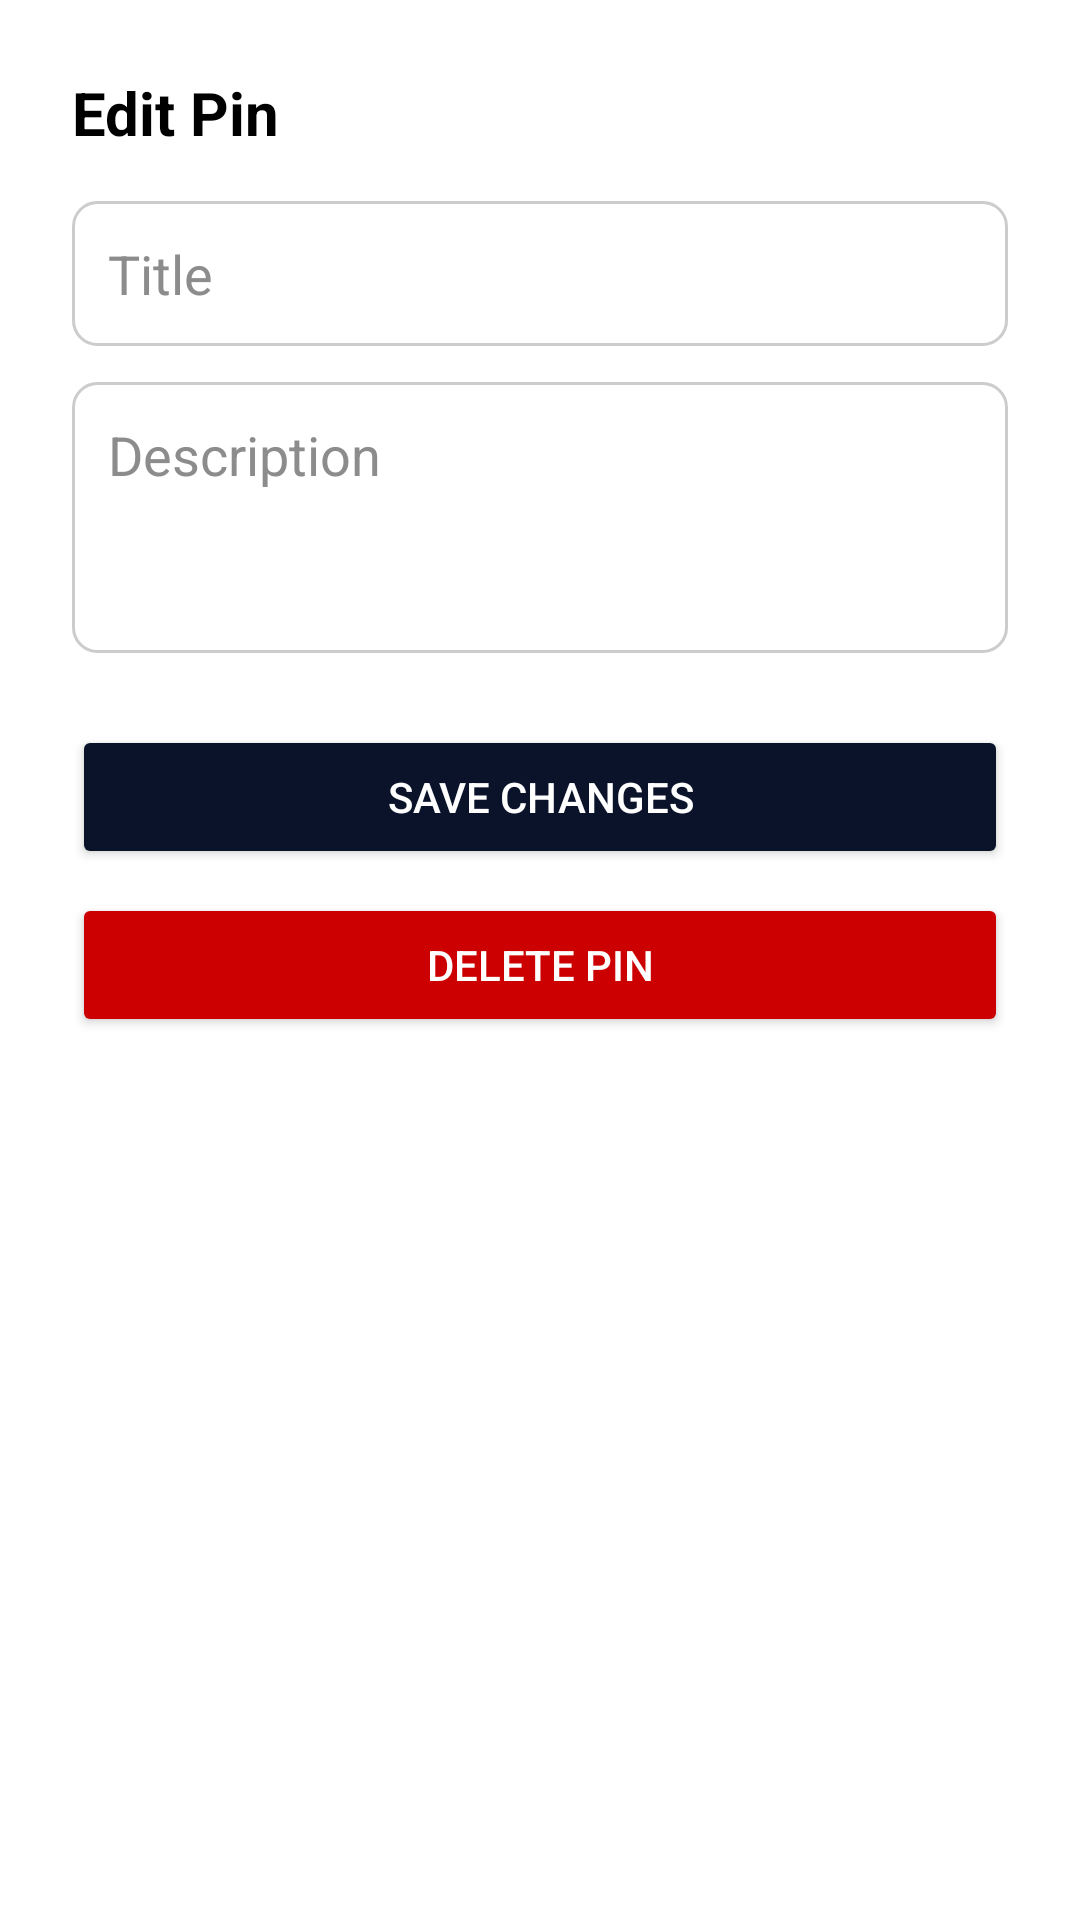

Layout XML and referenced resources for this Android screen:
<!-- AndroidManifest.xml: application theme Theme.Moodlysubmission -->
<!-- res/layout/dialog_edit_pin.xml -->
<?xml version="1.0" encoding="utf-8"?>
<LinearLayout xmlns:android="http://schemas.android.com/apk/res/android"
    android:layout_width="match_parent"
    android:layout_height="wrap_content"
    android:orientation="vertical"
    android:padding="24dp"
    android:background="@android:color/white">

    <TextView
        android:layout_width="wrap_content"
        android:layout_height="wrap_content"
        android:text="Edit Pin"
        android:textSize="20sp"
        android:textStyle="bold"
        android:textColor="@android:color/black"
        android:layout_marginBottom="16dp"/>

    <EditText
        android:id="@+id/et_edit_title"
        android:layout_width="match_parent"
        android:layout_height="wrap_content"
        android:hint="Title"
        android:textColorHint="@color/grey"
        android:textColor="@color/black"
        android:inputType="textCapSentences"
        android:layout_marginBottom="12dp"
        android:padding="12dp"
        android:background="@drawable/rounded_edittext_bg"/>

    <EditText
        android:id="@+id/et_edit_description"
        android:layout_width="match_parent"
        android:layout_height="wrap_content"
        android:hint="Description"
        android:textColorHint="@color/grey"
        android:textColor="@color/black"
        android:inputType="textMultiLine"
        android:minLines="3"
        android:gravity="top|start"
        android:layout_marginBottom="24dp"
        android:padding="12dp"
        android:background="@drawable/rounded_edittext_bg"/>

    <Button
        android:id="@+id/btn_confirm_update"
        android:layout_width="match_parent"
        android:layout_height="wrap_content"
        android:text="Save Changes"
        android:backgroundTint="@color/blue"
        android:textColor="@android:color/white"
        android:layout_marginBottom="8dp"/>

    <Button
        android:id="@+id/btn_confirm_delete"
        android:layout_width="match_parent"
        android:layout_height="wrap_content"
        android:text="Delete Pin"
        android:backgroundTint="@color/red"
        android:textColor="@android:color/white"/>

</LinearLayout>
<!-- resources referenced by this layout -->
<resources>
  <color name="black">#FF000000</color>
  <color name="blue">#0b132b</color>
  <color name="grey">#8c8c8c</color>
  <color name="red">#CC0000</color>
  <!-- drawable rounded_edittext_bg (drawable) -->
  <?xml version="1.0" encoding="utf-8"?>
  <shape xmlns:android="http://schemas.android.com/apk/res/android"
      android:shape="rectangle">
  
      <solid android:color="@android:color/white" />
  
      <stroke
          android:width="1dp"
          android:color="#CCCCCC" />
  
      <corners android:radius="8dp" />
  
  </shape>
  <style name="Theme.Moodlysubmission" parent="Base.Theme.Moodlysubmission" />
  <style name="Base.Theme.Moodlysubmission" parent="Theme.Material3.DayNight.NoActionBar">
          
           <item name="colorPrimary">@color/blue</item>
      </style>
</resources>
